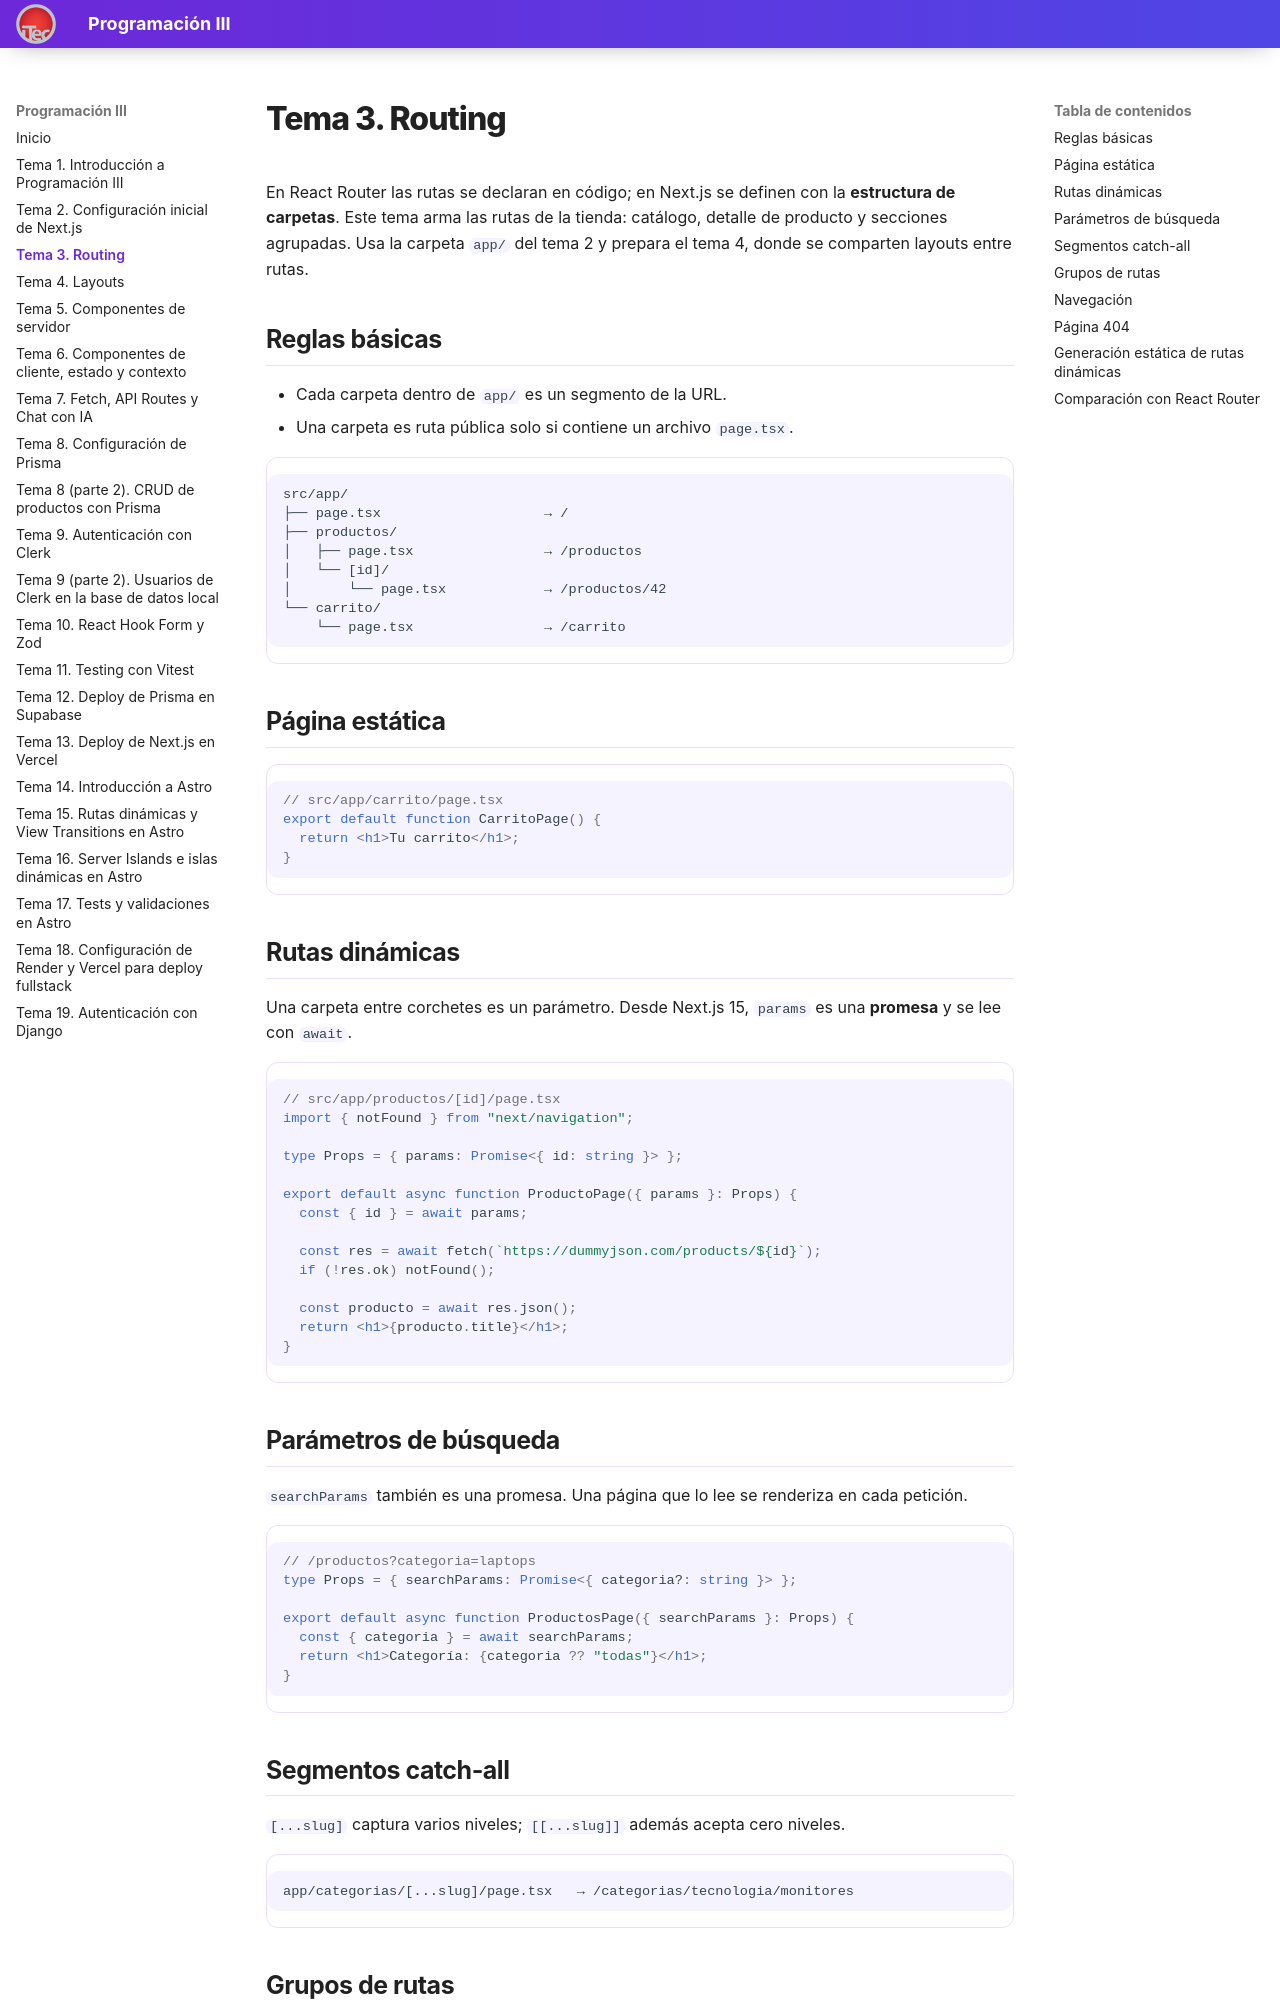

repository: valentinoarballo/documentacion-tercero · page: tema3/index.html · generator: mkdocs

# Tema 3. Routing

En React Router las rutas se declaran en código; en Next.js se definen con la **estructura de carpetas**. Este tema arma las rutas de la tienda: catálogo, detalle de producto y secciones agrupadas. Usa la carpeta `app/` del tema 2 y prepara el tema 4, donde se comparten layouts entre rutas.

## Reglas básicas

- Cada carpeta dentro de `app/` es un segmento de la URL.
- Una carpeta es ruta pública solo si contiene un archivo `page.tsx`.

```text
src/app/
├── page.tsx                    → /
├── productos/
│   ├── page.tsx                → /productos
│   └── [id]/
│       └── page.tsx            → /productos/42
└── carrito/
    └── page.tsx                → /carrito
```

## Página estática

```tsx
// src/app/carrito/page.tsx
export default function CarritoPage() {
  return <h1>Tu carrito</h1>;
}
```

## Rutas dinámicas

Una carpeta entre corchetes es un parámetro. Desde Next.js 15, `params` es una **promesa** y se lee con `await`.

```tsx
// src/app/productos/[id]/page.tsx
import { notFound } from "next/navigation";

type Props = { params: Promise<{ id: string }> };

export default async function ProductoPage({ params }: Props) {
  const { id } = await params;

  const res = await fetch(`https://dummyjson.com/products/${id}`);
  if (!res.ok) notFound();

  const producto = await res.json();
  return <h1>{producto.title}</h1>;
}
```

## Parámetros de búsqueda

`searchParams` también es una promesa. Una página que lo lee se renderiza en cada petición.

```tsx
// /productos?categoria=laptops
type Props = { searchParams: Promise<{ categoria?: string }> };

export default async function ProductosPage({ searchParams }: Props) {
  const { categoria } = await searchParams;
  return <h1>Categoría: {categoria ?? "todas"}</h1>;
}
```
